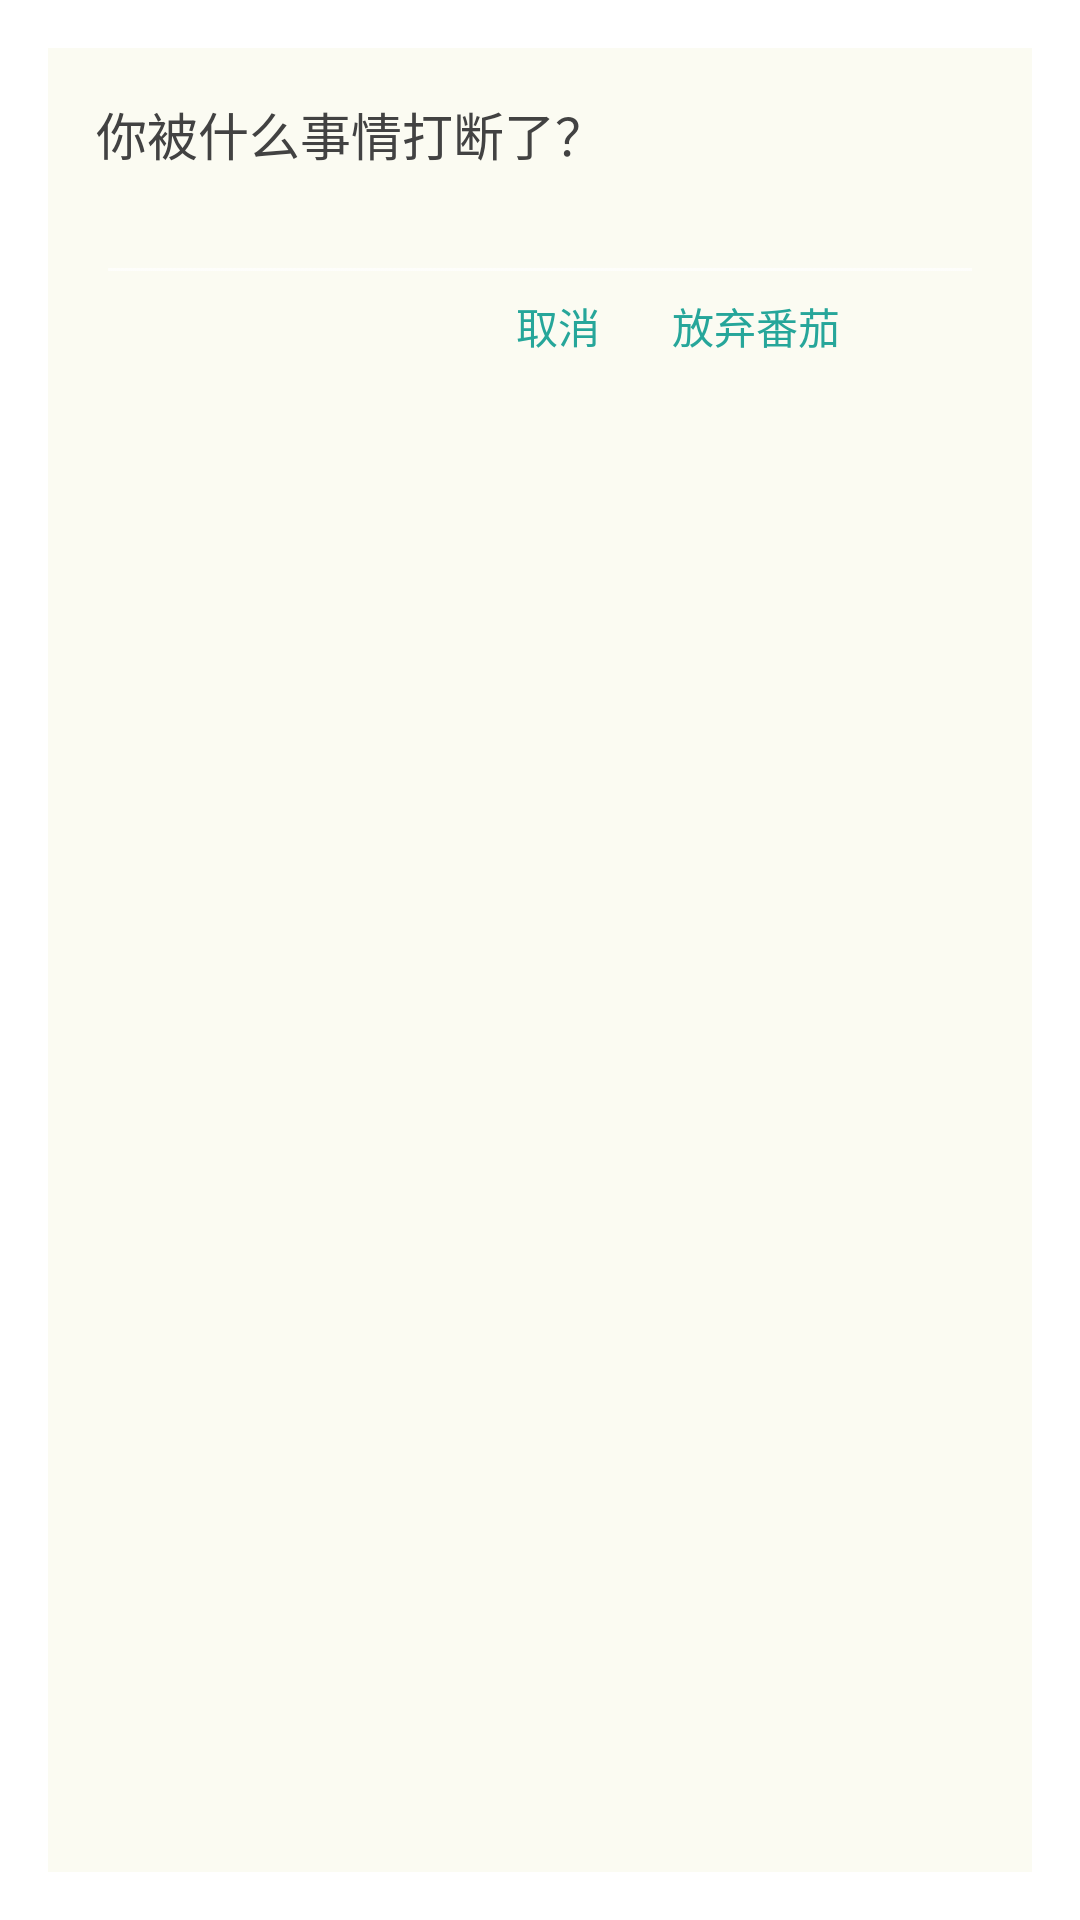

Produce the Android XML layout that renders to this screen, including the resource entries it uses.
<!-- AndroidManifest.xml: activity theme Theme.AppCompat.Dialog -->
<!-- res/layout/activity_tomato_break_dialog.xml -->
<?xml version="1.0" encoding="utf-8"?>
<RelativeLayout
    xmlns:android="http://schemas.android.com/apk/res/android"
    xmlns:tools="http://schemas.android.com/tools"
    android:layout_width="match_parent"
    android:layout_height="wrap_content"
    android:focusable="true"
    android:focusableInTouchMode="true"
    android:paddingBottom="@dimen/activity_vertical_margin"
    android:paddingLeft="@dimen/activity_horizontal_margin"
    android:paddingRight="@dimen/activity_horizontal_margin"
    android:paddingTop="@dimen/activity_vertical_margin"
    android:background="@color/background_y"
    tools:context="com.gavynzhang.doit.ui.activities.TomatoBreakDialogActivity">

    <TextView
        android:id="@+id/tomato_break_dialog_title"
        android:text="你被什么事情打断了？"
        android:textColor="@color/md_grey_800"
        android:textSize="17sp"
        android:layout_width="wrap_content"
        android:layout_height="wrap_content"/>

    <EditText
        android:id="@+id/tomato_break_dialog_edit_text"
        android:layout_below="@+id/tomato_break_dialog_title"
        android:textColor="@color/md_teal_400"

        android:layout_width="match_parent"
        android:layout_height="wrap_content"/>

    <TextView
        android:id="@+id/tomato_break_dialog_cancel_btn"
        android:text="取消"
        android:textColor="@color/md_teal_400"
        android:textSize="14sp"
        android:background="@color/lucency"
        android:layout_marginStart="140dp"
        android:layout_marginLeft="140dp"
        android:layout_below="@+id/tomato_break_dialog_edit_text"
        android:layout_width="wrap_content"
        android:layout_height="wrap_content"/>

    <TextView
        android:id="@+id/tomato_break_dialog_save_btn"
        android:text="放弃番茄"
        android:textColor="@color/md_teal_400"
        android:textSize="14sp"
        android:background="@color/lucency"
        android:layout_toRightOf="@+id/tomato_break_dialog_cancel_btn"
        android:layout_below="@+id/tomato_break_dialog_edit_text"
        android:layout_marginLeft="24dp"
        android:layout_marginStart="24dp"
        android:layout_width="wrap_content"
        android:layout_height="wrap_content"/>



</RelativeLayout>
<!-- resources referenced by this layout -->
<resources>
  <color name="background_y">#fbfbf2</color>
  <color name="lucency">#00000000</color>
  <color name="md_grey_800">#424242</color>
  <color name="md_teal_400">#26A69A</color>
  <dimen name="activity_horizontal_margin">16dp</dimen>
  <dimen name="activity_vertical_margin">16dp</dimen>
</resources>
